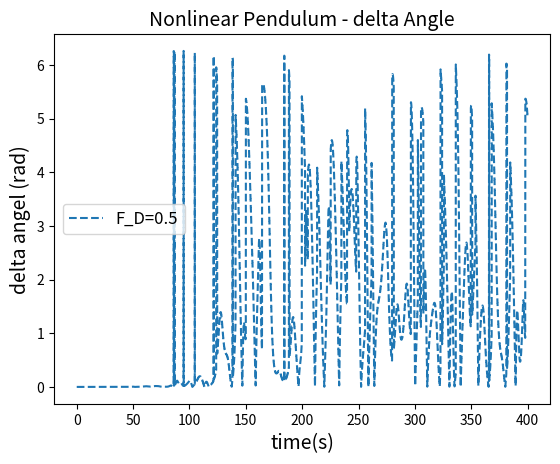

Reproduce this figure in Python.
# -*- coding: utf-8 -*-
"""
Created on Fri Jun 17 16:29:51 2016

@author: thy
"""

import matplotlib.pyplot as plt
import numpy as np
import math
theta0=0.2
theta1=0.2001
omg0=0.0
t0=0.0
l=9.8
g=9.8
dt=0.04
time=400.0
OMG_D=2.0/3
theta=[theta0]
theta1=[theta1]
omg1=[omg0]
omg=[omg0]
t1=[t0]
t=[t0]
t2=[t0]
n=int(time/dt)
OMG_D=OMG_D
F_D=[0.0,1.5,1.2]
I=range(n)
q=[0,1.5,0.5]
delta=[]
for i in I:
    omg.append(omg[i]+(-g/l*math.sin(theta[i])-q[2]*omg[i]+F_D[2]*math.sin(OMG_D*t[i]))*dt)
    theta.append(theta[i]+omg[i+1]*dt)
    if theta[i+1]<-math.pi:
       theta[i+1]=theta[i+1]+2*math.pi
    if theta[i+1]>math.pi:
       theta[i+1]=theta[i+1]-2*math.pi
    t.append(t[i]+dt)
for i in I:
    omg1.append(omg1[i]+(-g/l*math.sin(theta1[i])-q[2]*omg1[i]+F_D[2]*math.sin(OMG_D*t1[i]))*dt)
    theta1.append(theta1[i]+omg1[i+1]*dt)
    if theta1[i+1]<-math.pi:
       theta1[i+1]=theta1[i+1]+2*math.pi
    if theta1[i+1]>math.pi:
       theta1[i+1]=theta1[i+1]-2*math.pi
    t1.append(t1[i]+dt)
for i in I:
    l=theta1[i]-theta[i]
    #delta.append(l)
    if l>=0:
       l=l
       delta.append(l)
    if l<0:
       l=-l
    delta.append(l)
    t2.append(t2[i]+dt)
delta=delta[1:int(10000.00000)]
t1=t1[1:int(10000.00000)]
# EULER CROMER METHOD are used
plt.plot(t1, delta, '--',label='F_D=0.5')
plt.title(u'Nonlinear Pendulum - delta Angle',fontsize=14)
plt.xlabel(u'time(s)',fontsize=14)
plt.ylabel(u'delta angel (rad)',fontsize=14)
plt.legend(fontsize=12,loc='best')
plt.show()
